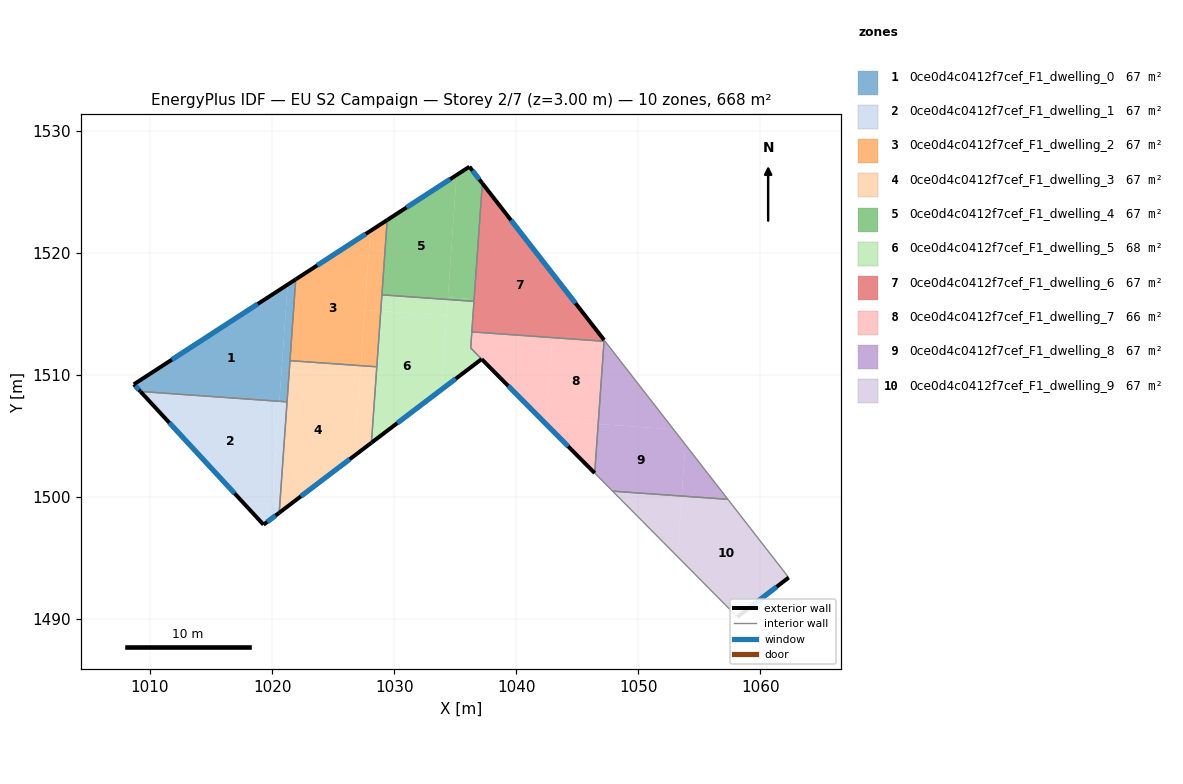
=== STOREY PLAN SPEC (per zone: floor XY polygon, exterior-wall plan segments, windows/doors) ===
zone 1: 0ce0d4c0412f7cef_F1_dwelling_0  (66.8 m²)
  floor: (1021.27, 1517.39) (1020.60, 1507.83) (1009.21, 1508.64) (1008.67, 1509.22)
  floor: (1021.94, 1517.82) (1021.41, 1510.37) (1020.78, 1510.41) (1021.27, 1517.39)
  floor: (1021.41, 1510.37) (1021.23, 1507.79) (1020.60, 1507.83) (1020.78, 1510.41)
  exterior wall: (1008.67, 1509.22) – (1009.21, 1508.64)  [0.8 m]
    window: (1008.80, 1509.08) – (1009.09, 1508.77)  [0.7 m²]
  exterior wall: (1021.94, 1517.82) – (1008.67, 1509.22)  [15.8 m]
    window: (1018.82, 1515.80) – (1011.79, 1511.24)  [13.3 m²]
  interior walls: 3
zone 2: 0ce0d4c0412f7cef_F1_dwelling_1  (66.8 m²)
  floor: (1020.60, 1507.83) (1020.59, 1507.82) (1009.22, 1508.62) (1009.21, 1508.64)
  floor: (1021.23, 1507.79) (1020.58, 1498.70) (1019.91, 1498.19) (1020.60, 1507.83)
  floor: (1020.59, 1507.82) (1019.91, 1498.19) (1019.30, 1497.72) (1009.22, 1508.62)
  exterior wall: (1009.21, 1508.64) – (1019.30, 1497.72)  [14.9 m]
    window: (1011.58, 1506.07) – (1016.93, 1500.29)  [12.5 m²]
  exterior wall: (1019.30, 1497.72) – (1020.58, 1498.70)  [1.6 m]
    window: (1019.60, 1497.95) – (1020.28, 1498.47)  [1.4 m²]
  interior walls: 2
zone 3: 0ce0d4c0412f7cef_F1_dwelling_2  (66.8 m²)
  floor: (1028.04, 1521.78) (1027.26, 1510.75) (1021.47, 1511.16) (1021.94, 1517.82)
  floor: (1029.43, 1522.68) (1028.90, 1515.22) (1027.58, 1515.32) (1028.04, 1521.78)
  floor: (1028.90, 1515.22) (1028.58, 1510.66) (1027.26, 1510.75) (1027.58, 1515.32)
  exterior wall: (1029.43, 1522.68) – (1021.94, 1517.82)  [8.9 m]
    window: (1027.67, 1521.54) – (1023.70, 1518.96)  [7.5 m²]
  interior walls: 4
zone 4: 0ce0d4c0412f7cef_F1_dwelling_3  (66.8 m²)
  floor: (1027.20, 1509.96) (1026.74, 1503.37) (1020.58, 1498.70) (1021.41, 1510.37)
  floor: (1028.58, 1510.66) (1028.14, 1504.44) (1026.74, 1503.37) (1027.26, 1510.75)
  floor: (1027.26, 1510.75) (1027.20, 1509.96) (1021.41, 1510.37) (1021.47, 1511.16)
  exterior wall: (1020.58, 1498.70) – (1028.14, 1504.44)  [9.5 m]
    window: (1022.36, 1500.05) – (1026.36, 1503.09)  [8.0 m²]
  interior walls: 4
zone 5: 0ce0d4c0412f7cef_F1_dwelling_4  (66.8 m²)
  floor: (1035.11, 1526.37) (1034.39, 1516.17) (1028.99, 1516.55) (1029.43, 1522.68)
  floor: (1036.16, 1527.05) (1037.22, 1525.69) (1036.55, 1516.19) (1034.40, 1516.34) (1035.11, 1526.37)
  floor: (1036.55, 1516.19) (1036.54, 1516.02) (1034.39, 1516.17) (1034.40, 1516.34)
  exterior wall: (1037.22, 1525.69) – (1036.16, 1527.05)  [1.7 m]
    window: (1036.97, 1526.01) – (1036.41, 1526.73)  [1.5 m²]
  exterior wall: (1036.16, 1527.05) – (1029.43, 1522.68)  [8.0 m]
    window: (1034.58, 1526.02) – (1031.01, 1523.71)  [6.8 m²]
  interior walls: 3
zone 6: 0ce0d4c0412f7cef_F1_dwelling_5  (67.6 m²)
  floor: (1034.39, 1516.17) (1034.30, 1514.84) (1028.90, 1515.22) (1028.99, 1516.55)
  floor: (1036.54, 1516.02) (1036.27, 1512.20) (1037.16, 1511.29) (1033.87, 1508.79) (1034.39, 1516.17)
  floor: (1034.39, 1516.17) (1033.87, 1508.79) (1028.14, 1504.44) (1028.90, 1515.22) (1034.30, 1514.84)
  exterior wall: (1028.14, 1504.44) – (1037.16, 1511.29)  [11.3 m]
    window: (1030.26, 1506.05) – (1035.04, 1509.68)  [9.6 m²]
  interior walls: 6
zone 7: 0ce0d4c0412f7cef_F1_dwelling_6  (66.8 m²)
  floor: (1037.22, 1525.69) (1047.20, 1512.85) (1047.19, 1512.75) (1036.36, 1513.52)
  exterior wall: (1047.20, 1512.85) – (1037.22, 1525.69)  [16.3 m]
    window: (1044.86, 1515.86) – (1039.57, 1522.67)  [13.7 m²]
  interior walls: 4
zone 8: 0ce0d4c0412f7cef_F1_dwelling_7  (66.0 m²)
  floor: (1042.96, 1513.05) (1042.45, 1505.96) (1037.16, 1511.29) (1036.27, 1512.20) (1036.36, 1513.52)
  floor: (1047.19, 1512.75) (1046.71, 1505.97) (1042.47, 1506.27) (1042.96, 1513.05)
  floor: (1046.71, 1505.97) (1046.43, 1501.95) (1042.45, 1505.96) (1042.47, 1506.27)
  exterior wall: (1037.17, 1511.29) – (1046.43, 1501.95)  [13.2 m]
    window: (1039.34, 1509.09) – (1044.25, 1504.14)  [11.1 m²]
  interior walls: 4
zone 9: 0ce0d4c0412f7cef_F1_dwelling_8  (66.8 m²)
  floor: (1052.89, 1505.53) (1053.85, 1504.29) (1053.55, 1500.07) (1047.89, 1500.47) (1046.43, 1501.95) (1046.71, 1505.97)
  floor: (1053.85, 1504.29) (1057.34, 1499.80) (1053.55, 1500.07)
  floor: (1047.20, 1512.85) (1052.89, 1505.53) (1046.71, 1505.97)
  interior walls: 5
zone 10: 0ce0d4c0412f7cef_F1_dwelling_9  (66.8 m²)
  floor: (1057.34, 1499.80) (1062.32, 1493.39) (1058.11, 1490.16) (1053.20, 1495.12) (1053.55, 1500.07)
  floor: (1053.55, 1500.07) (1053.20, 1495.12) (1047.89, 1500.47)
  exterior wall: (1058.11, 1490.16) – (1062.32, 1493.39)  [5.3 m]
    window: (1059.10, 1490.92) – (1061.33, 1492.63)  [4.5 m²]
  interior walls: 3

=== DERIVED (storey summary) ===
Building: EU S2 Campaign
Storey: 2 of 7  (floor level z = 3.00 m)
Storey gross floor area: 667.8 m²
Zones on this storey: 10
  - 0ce0d4c0412f7cef_F1_dwelling_0: floor 66.8 m²; exterior wall 16.6 m (49.8 m²); 2 window(s) 14.0 m²; WWR 28.1%
  - 0ce0d4c0412f7cef_F1_dwelling_1: floor 66.8 m²; exterior wall 16.5 m (49.4 m²); 2 window(s) 13.9 m²; WWR 28.1%
  - 0ce0d4c0412f7cef_F1_dwelling_2: floor 66.8 m²; exterior wall 8.9 m (26.8 m²); 1 window(s) 7.5 m²; WWR 28.1%
  - 0ce0d4c0412f7cef_F1_dwelling_3: floor 66.8 m²; exterior wall 9.5 m (28.5 m²); 1 window(s) 8.0 m²; WWR 28.1%
  - 0ce0d4c0412f7cef_F1_dwelling_4: floor 66.8 m²; exterior wall 9.8 m (29.3 m²); 2 window(s) 8.2 m²; WWR 28.1%
  - 0ce0d4c0412f7cef_F1_dwelling_5: floor 67.6 m²; exterior wall 11.3 m (34.0 m²); 1 window(s) 9.6 m²; WWR 28.1%
  - 0ce0d4c0412f7cef_F1_dwelling_6: floor 66.8 m²; exterior wall 16.3 m (48.8 m²); 1 window(s) 13.7 m²; WWR 28.1%
  - 0ce0d4c0412f7cef_F1_dwelling_7: floor 66.0 m²; exterior wall 13.2 m (39.5 m²); 1 window(s) 11.1 m²; WWR 28.1%
  - 0ce0d4c0412f7cef_F1_dwelling_8: floor 66.8 m²
  - 0ce0d4c0412f7cef_F1_dwelling_9: floor 66.8 m²; exterior wall 5.3 m (15.9 m²); 1 window(s) 4.5 m²; WWR 28.1%
Zone adjacency (shared interzone walls):
  - 0ce0d4c0412f7cef_F1_dwelling_0 ↔ 0ce0d4c0412f7cef_F1_dwelling_1
  - 0ce0d4c0412f7cef_F1_dwelling_0 ↔ 0ce0d4c0412f7cef_F1_dwelling_2
  - 0ce0d4c0412f7cef_F1_dwelling_0 ↔ 0ce0d4c0412f7cef_F1_dwelling_3
  - 0ce0d4c0412f7cef_F1_dwelling_1 ↔ 0ce0d4c0412f7cef_F1_dwelling_3
  - 0ce0d4c0412f7cef_F1_dwelling_2 ↔ 0ce0d4c0412f7cef_F1_dwelling_3
  - 0ce0d4c0412f7cef_F1_dwelling_2 ↔ 0ce0d4c0412f7cef_F1_dwelling_4
  - 0ce0d4c0412f7cef_F1_dwelling_2 ↔ 0ce0d4c0412f7cef_F1_dwelling_5
  - 0ce0d4c0412f7cef_F1_dwelling_3 ↔ 0ce0d4c0412f7cef_F1_dwelling_5
  - 0ce0d4c0412f7cef_F1_dwelling_4 ↔ 0ce0d4c0412f7cef_F1_dwelling_5
  - 0ce0d4c0412f7cef_F1_dwelling_4 ↔ 0ce0d4c0412f7cef_F1_dwelling_6
  - 0ce0d4c0412f7cef_F1_dwelling_5 ↔ 0ce0d4c0412f7cef_F1_dwelling_6
  - 0ce0d4c0412f7cef_F1_dwelling_5 ↔ 0ce0d4c0412f7cef_F1_dwelling_7
  - 0ce0d4c0412f7cef_F1_dwelling_6 ↔ 0ce0d4c0412f7cef_F1_dwelling_7
  - 0ce0d4c0412f7cef_F1_dwelling_6 ↔ 0ce0d4c0412f7cef_F1_dwelling_8
  - 0ce0d4c0412f7cef_F1_dwelling_7 ↔ 0ce0d4c0412f7cef_F1_dwelling_8
  - 0ce0d4c0412f7cef_F1_dwelling_8 ↔ 0ce0d4c0412f7cef_F1_dwelling_9